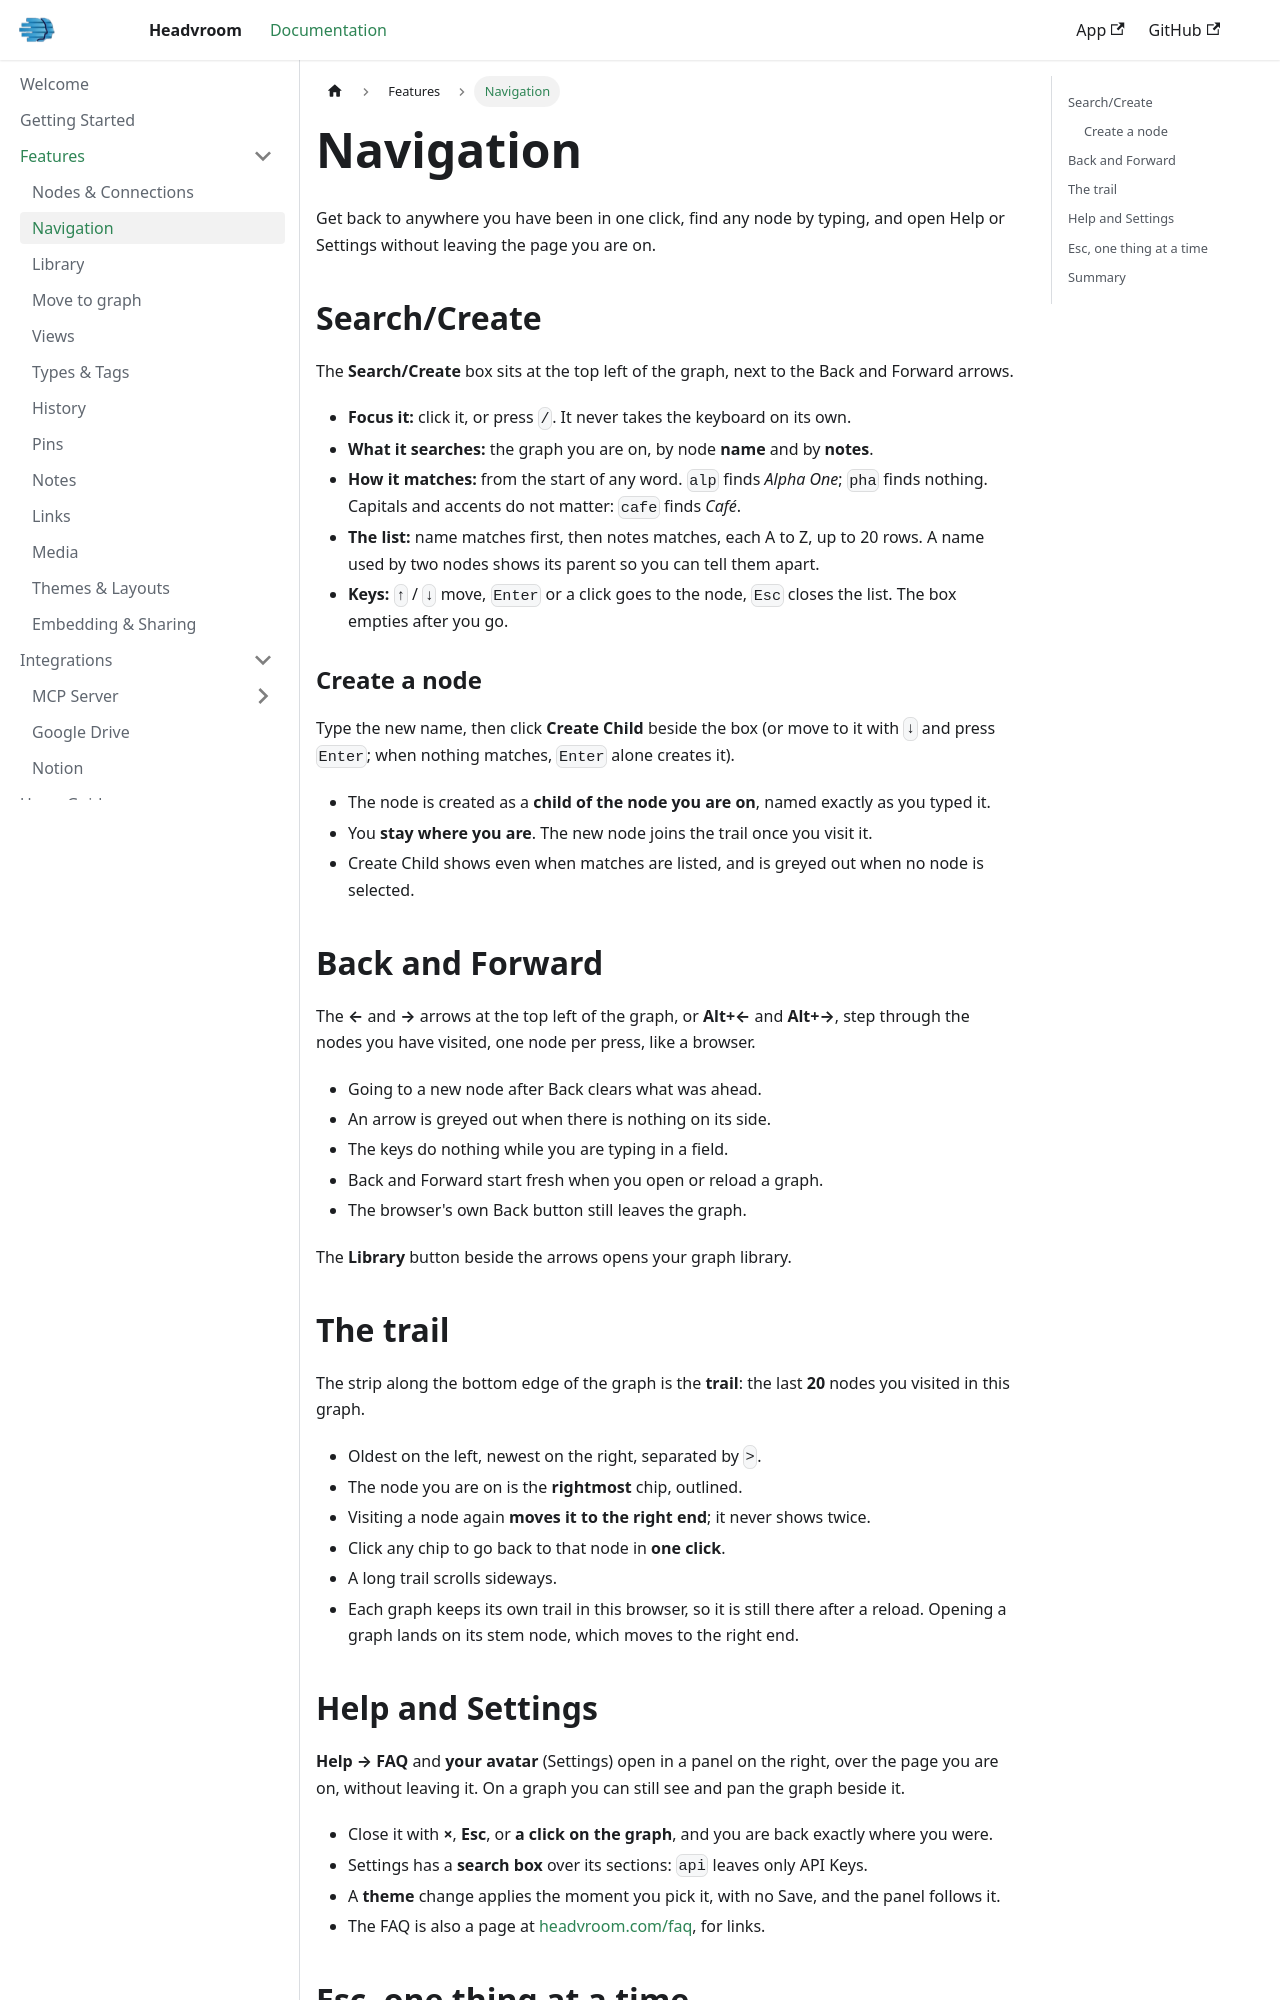

repository: chrisberno/docs.headvroom.com · page: features/navigation.html · generator: docusaurus

---
sidebar_label: Navigation
sidebar_position: 2
---

# Navigation

Get back to anywhere you have been in one click, find any node by typing, and open Help or Settings without leaving the page you are on.

## Search/Create

The **Search/Create** box sits at the top left of the graph, next to the Back and Forward arrows.

- **Focus it:** click it, or press `/`. It never takes the keyboard on its own.
- **What it searches:** the graph you are on, by node **name** and by **notes**.
- **How it matches:** from the start of any word. `alp` finds *Alpha One*; `pha` finds nothing. Capitals and accents do not matter: `cafe` finds *Café*.
- **The list:** name matches first, then notes matches, each A to Z, up to 20 rows. A name used by two nodes shows its parent so you can tell them apart.
- **Keys:** `↑` / `↓` move, `Enter` or a click goes to the node, `Esc` closes the list. The box empties after you go.

### Create a node

Type the new name, then click **Create Child** beside the box (or move to it with `↓` and press `Enter`; when nothing matches, `Enter` alone creates it).

- The node is created as a **child of the node you are on**, named exactly as you typed it.
- You **stay where you are**. The new node joins the trail once you visit it.
- Create Child shows even when matches are listed, and is greyed out when no node is selected.

## Back and Forward

The **←** and **→** arrows at the top left of the graph, or **Alt+←** and **Alt+→**, step through the nodes you have visited, one node per press, like a browser.

- Going to a new node after Back clears what was ahead.
- An arrow is greyed out when there is nothing on its side.
- The keys do nothing while you are typing in a field.
- Back and Forward start fresh when you open or reload a graph.
- The browser's own Back button still leaves the graph.

The **Library** button beside the arrows opens your graph library.
